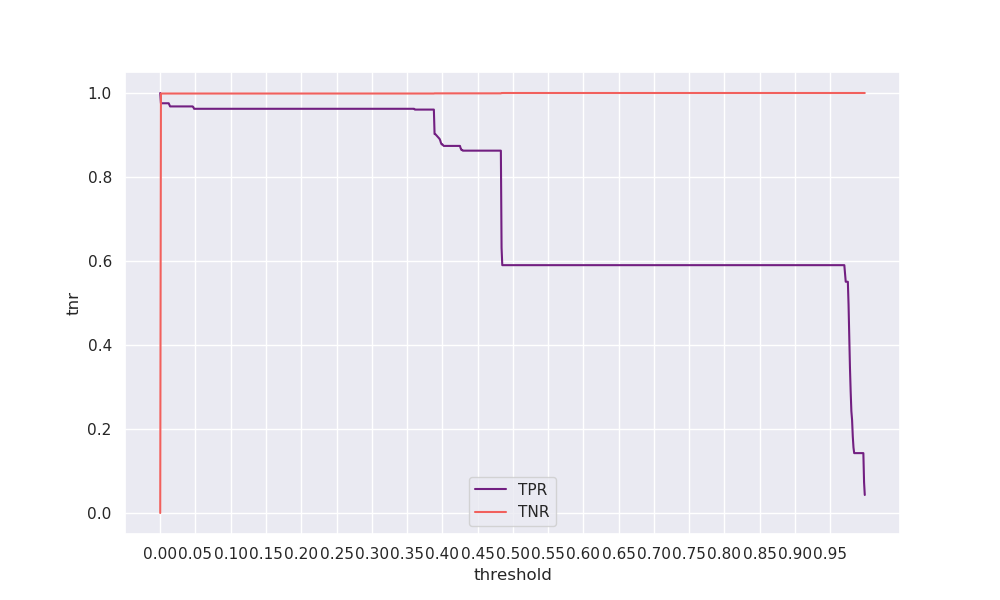

The file beside this chart, header and first rows:
threshold, tpr, tnr, geometric_mean, arithmetic_mean
0.0, 1.0, 0.00032, 0.01803, 0.5002
0.001, 0.9756, 0.9987, 0.9871, 0.9871
0.002, 0.9756, 0.9988, 0.9871, 0.9872
0.003, 0.9756, 0.9988, 0.9871, 0.9872
0.004, 0.9756, 0.9988, 0.9871, 0.9872
0.005, 0.9756, 0.9988, 0.9871, 0.9872
0.006, 0.9756, 0.9988, 0.9871, 0.9872
0.007, 0.9756, 0.9988, 0.9871, 0.9872
0.008, 0.9756, 0.9988, 0.9871, 0.9872
0.009, 0.9756, 0.9988, 0.9871, 0.9872
0.01, 0.9756, 0.9988, 0.9871, 0.9872
0.011, 0.9756, 0.9988, 0.9871, 0.9872
0.012, 0.9756, 0.9988, 0.9871, 0.9872
0.013, 0.9718, 0.9988, 0.9852, 0.9853
0.014, 0.968, 0.9988, 0.9833, 0.9834
0.015, 0.968, 0.9988, 0.9833, 0.9834
0.016, 0.968, 0.9988, 0.9833, 0.9834
0.017, 0.968, 0.9988, 0.9833, 0.9834
0.018, 0.968, 0.9988, 0.9833, 0.9834
0.019, 0.968, 0.9988, 0.9833, 0.9834
0.02, 0.968, 0.9988, 0.9833, 0.9834
0.021, 0.968, 0.9988, 0.9833, 0.9834
0.022, 0.968, 0.9988, 0.9833, 0.9834
0.023, 0.968, 0.9988, 0.9833, 0.9834
0.024, 0.968, 0.9988, 0.9833, 0.9834
0.025, 0.968, 0.9988, 0.9833, 0.9834
0.026, 0.968, 0.9988, 0.9833, 0.9834
0.027, 0.968, 0.9988, 0.9833, 0.9834
0.028, 0.968, 0.9988, 0.9833, 0.9834
0.029, 0.968, 0.9988, 0.9833, 0.9834
0.03, 0.968, 0.9988, 0.9833, 0.9834
0.031, 0.968, 0.9988, 0.9833, 0.9834
0.032, 0.968, 0.9988, 0.9833, 0.9834
0.033, 0.968, 0.9988, 0.9833, 0.9834
0.034, 0.968, 0.9988, 0.9833, 0.9834
0.035, 0.968, 0.9988, 0.9833, 0.9834
0.036, 0.968, 0.9988, 0.9833, 0.9834
0.037, 0.968, 0.9988, 0.9833, 0.9834
0.038, 0.968, 0.9988, 0.9833, 0.9834
0.039, 0.968, 0.9988, 0.9833, 0.9834
0.04, 0.968, 0.9988, 0.9833, 0.9834
0.041, 0.968, 0.9988, 0.9833, 0.9834
0.042, 0.968, 0.9988, 0.9833, 0.9834
0.043, 0.968, 0.9988, 0.9833, 0.9834
0.044, 0.968, 0.9988, 0.9833, 0.9834
0.045, 0.968, 0.9988, 0.9833, 0.9834
0.046, 0.968, 0.9988, 0.9833, 0.9834
0.047, 0.9662, 0.9988, 0.9823, 0.9825
0.048, 0.9624, 0.9988, 0.9804, 0.9806
0.049, 0.9624, 0.9988, 0.9804, 0.9806
0.05, 0.9624, 0.9988, 0.9804, 0.9806
0.051, 0.9624, 0.9988, 0.9804, 0.9806
0.052, 0.9624, 0.9988, 0.9804, 0.9806
0.053, 0.9624, 0.9988, 0.9804, 0.9806
0.054, 0.9624, 0.9988, 0.9804, 0.9806
0.055, 0.9624, 0.9988, 0.9804, 0.9806
0.056, 0.9624, 0.9988, 0.9804, 0.9806
0.057, 0.9624, 0.9988, 0.9804, 0.9806
0.058, 0.9624, 0.9988, 0.9804, 0.9806
0.059, 0.9624, 0.9988, 0.9804, 0.9806
... 940 more rows
